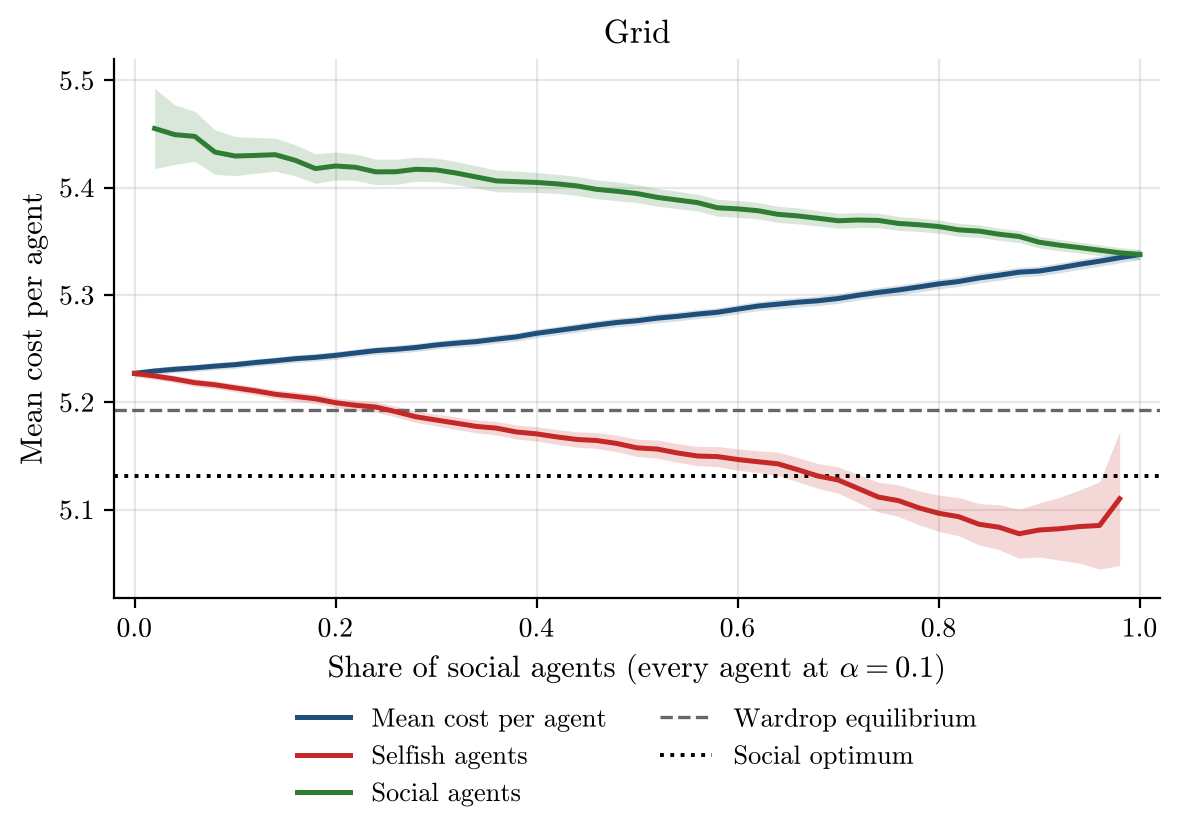

Source data for this figure (header and first rows):
social_share, alpha, runs, incomplete_runs, mean_cost_per_agent, mean_cost_per_agent_ci95, selfish_agent_cost, selfish_agent_cost_ci95, social_agent_cost, social_agent_cost_ci95, wardrop_per_agent, optimum_per_agent
0.0, 0.1, 500, 0, 5.227, 0.003146, 5.227, 0.003146, nan, nan, 5.192, 5.131
0.02, 0.1, 500, 0, 5.229, 0.003211, 5.225, 0.003205, 5.455, 0.03746, 5.192, 5.131
0.04, 0.1, 500, 0, 5.231, 0.003271, 5.222, 0.003383, 5.449, 0.02776, 5.192, 5.131
0.06, 0.1, 500, 0, 5.232, 0.003304, 5.218, 0.003497, 5.448, 0.02333, 5.192, 5.131
0.08, 0.1, 500, 0, 5.234, 0.003379, 5.216, 0.003626, 5.433, 0.02078, 5.192, 5.131
0.1, 0.1, 500, 0, 5.235, 0.003387, 5.213, 0.003753, 5.429, 0.01823, 5.192, 5.131
0.12, 0.1, 500, 0, 5.237, 0.003432, 5.211, 0.003902, 5.43, 0.01669, 5.192, 5.131
0.14, 0.1, 500, 0, 5.239, 0.003454, 5.207, 0.004036, 5.431, 0.01542, 5.192, 5.131
0.16, 0.1, 500, 0, 5.241, 0.003553, 5.205, 0.004323, 5.425, 0.01447, 5.192, 5.131
0.18, 0.1, 500, 0, 5.242, 0.003505, 5.203, 0.004384, 5.418, 0.01375, 5.192, 5.131
0.2, 0.1, 500, 0, 5.244, 0.003598, 5.2, 0.004556, 5.42, 0.01301, 5.192, 5.131
0.22, 0.1, 500, 0, 5.246, 0.003589, 5.197, 0.004742, 5.419, 0.0123, 5.192, 5.131
0.24, 0.1, 500, 0, 5.248, 0.003636, 5.196, 0.0049, 5.415, 0.01188, 5.192, 5.131
0.26, 0.1, 500, 0, 5.249, 0.003691, 5.191, 0.005068, 5.415, 0.01169, 5.192, 5.131
0.28, 0.1, 500, 0, 5.251, 0.003733, 5.187, 0.005275, 5.417, 0.01124, 5.192, 5.131
0.3, 0.1, 500, 0, 5.253, 0.00379, 5.184, 0.005476, 5.417, 0.01089, 5.192, 5.131
0.32, 0.1, 500, 0, 5.255, 0.003839, 5.181, 0.005806, 5.414, 0.01071, 5.192, 5.131
0.34, 0.1, 500, 0, 5.257, 0.003908, 5.178, 0.006053, 5.41, 0.01035, 5.192, 5.131
0.36, 0.1, 500, 0, 5.259, 0.003931, 5.176, 0.006296, 5.406, 0.01011, 5.192, 5.131
0.38, 0.1, 500, 0, 5.261, 0.003964, 5.172, 0.006462, 5.406, 0.009787, 5.192, 5.131
0.4, 0.1, 500, 0, 5.264, 0.003984, 5.171, 0.006679, 5.405, 0.009261, 5.192, 5.131
0.42, 0.1, 500, 0, 5.267, 0.003991, 5.168, 0.006883, 5.404, 0.008898, 5.192, 5.131
0.44, 0.1, 500, 0, 5.269, 0.004094, 5.165, 0.0072, 5.402, 0.008814, 5.192, 5.131
0.46, 0.1, 500, 0, 5.272, 0.004142, 5.164, 0.007374, 5.398, 0.008725, 5.192, 5.131
0.48, 0.1, 500, 0, 5.274, 0.004134, 5.162, 0.007719, 5.397, 0.008771, 5.192, 5.131
0.5, 0.1, 500, 0, 5.276, 0.004138, 5.158, 0.008051, 5.394, 0.008367, 5.192, 5.131
0.52, 0.1, 500, 0, 5.278, 0.004235, 5.156, 0.00849, 5.391, 0.008264, 5.192, 5.131
0.54, 0.1, 500, 0, 5.28, 0.004225, 5.153, 0.00866, 5.388, 0.008117, 5.192, 5.131
0.56, 0.1, 500, 0, 5.282, 0.004227, 5.15, 0.009005, 5.386, 0.007784, 5.192, 5.131
0.58, 0.1, 500, 0, 5.284, 0.004231, 5.149, 0.009348, 5.381, 0.007798, 5.192, 5.131
0.6, 0.1, 500, 0, 5.287, 0.004276, 5.147, 0.009962, 5.38, 0.007814, 5.192, 5.131
0.62, 0.1, 500, 0, 5.29, 0.004313, 5.145, 0.01021, 5.379, 0.007623, 5.192, 5.131
0.64, 0.1, 500, 0, 5.291, 0.004433, 5.143, 0.01085, 5.375, 0.007556, 5.192, 5.131
0.66, 0.1, 500, 0, 5.293, 0.004508, 5.137, 0.01124, 5.374, 0.007413, 5.192, 5.131
0.68, 0.1, 500, 0, 5.295, 0.004462, 5.131, 0.01163, 5.371, 0.007121, 5.192, 5.131
0.7, 0.1, 500, 0, 5.297, 0.004488, 5.128, 0.01218, 5.369, 0.007011, 5.192, 5.131
0.72, 0.1, 500, 0, 5.3, 0.004522, 5.12, 0.01316, 5.37, 0.007011, 5.192, 5.131
0.74, 0.1, 500, 0, 5.302, 0.004602, 5.112, 0.01383, 5.369, 0.006758, 5.192, 5.131
0.76, 0.1, 500, 0, 5.305, 0.00461, 5.108, 0.01469, 5.367, 0.006482, 5.192, 5.131
0.78, 0.1, 500, 0, 5.307, 0.004585, 5.102, 0.01575, 5.365, 0.006275, 5.192, 5.131
0.8, 0.1, 500, 0, 5.31, 0.004616, 5.097, 0.01687, 5.364, 0.006199, 5.192, 5.131
0.82, 0.1, 500, 0, 5.313, 0.004641, 5.093, 0.01786, 5.361, 0.005992, 5.192, 5.131
0.84, 0.1, 500, 0, 5.316, 0.00472, 5.086, 0.01923, 5.36, 0.005896, 5.192, 5.131
0.86, 0.1, 500, 0, 5.318, 0.004661, 5.084, 0.02091, 5.357, 0.005654, 5.192, 5.131
0.88, 0.1, 500, 0, 5.321, 0.004617, 5.078, 0.02279, 5.354, 0.005602, 5.192, 5.131
0.9, 0.1, 500, 0, 5.322, 0.004562, 5.081, 0.02516, 5.349, 0.005376, 5.192, 5.131
0.92, 0.1, 500, 0, 5.325, 0.004614, 5.082, 0.02923, 5.346, 0.005269, 5.192, 5.131
0.94, 0.1, 500, 0, 5.329, 0.004657, 5.084, 0.03403, 5.344, 0.005101, 5.192, 5.131
0.96, 0.1, 500, 0, 5.331, 0.004708, 5.085, 0.04069, 5.342, 0.005004, 5.192, 5.131
0.98, 0.1, 500, 0, 5.335, 0.004749, 5.11, 0.06221, 5.339, 0.004868, 5.192, 5.131
1.0, 0.1, 500, 0, 5.338, 0.004669, nan, nan, 5.338, 0.004669, 5.192, 5.131
